Run: headless pygame with SDL's dummy video driver; simulated clock (each Clock.tick advances the game by its frame time, no real sleeping); random seed 0; keys injected as events and as key.get_pressed() state; no mouse input.
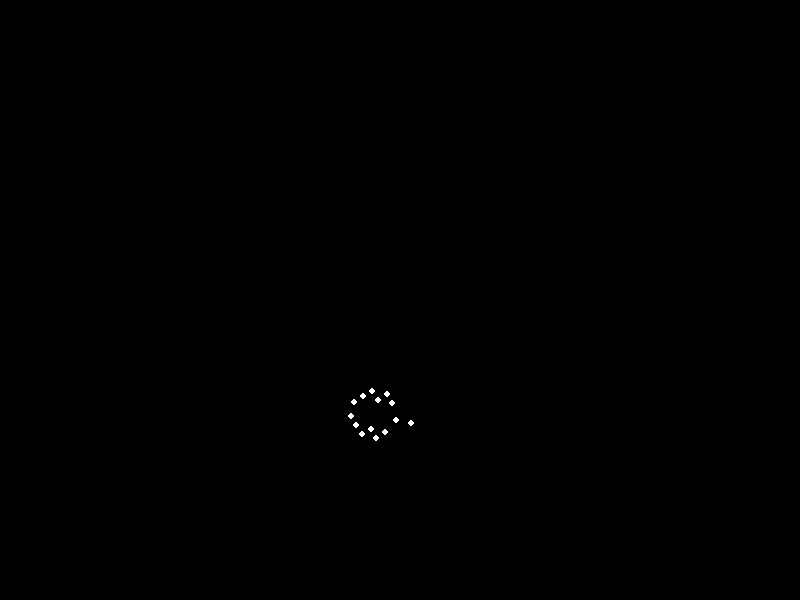
Frame 1 of 4 · flips 1–60 · no input
Frame 2 of 4 · flips 61–180 · tapped SPACE, RETURN · held RIGHT (→), D · screen unchanged from frame 1, image omitted
Frame 3 of 4 · flips 181–300 · held DOWN (↓), S · screen unchanged from frame 2, image omitted
Frame 4 of 4 · flips 301–420 · held LEFT (←), A, UP (↑), W · screen unchanged from frame 3, image omitted

The pygame program that drew these frames:


import pygame
import math

# Pygame setup
SCREEN_WIDTH = 800
SCREEN_HEIGHT = 600
FPS = 30
WHITE = (255, 255, 255)
BLACK = (0, 0, 0)
POINT_RADIUS = 3  # Matches example image style for small white dots

# Animation parameters
ROLL_CYCLE_DURATION_SECONDS = 4  # Time for one full cycle (tuck, roll, unfurl, stand)
TOTAL_FRAMES = FPS * ROLL_CYCLE_DURATION_SECONDS
NUM_ROLLS_PER_CYCLE = 1.5  # How many full body rotations during the roll phase (e.g., 1.5 rotations)
ROLL_HORIZONTAL_DISTANCE = 400  # How far the person moves horizontally across the screen during one cycle

# --- Biomechanical Model (simplified 15 points) ---
# Each point is (x_offset, y_offset) relative to the torso (center of mass).
# Y increases downwards in Pygame.
# These points are roughly based on typical human joint locations, adjusted for
# a "sad, heavy" appearance and tucking for rolling.
#
# Index mapping for clarity (not used directly for list access in the code,
# but helps conceptualize which point is which):
# 0: Head
# 1: Neck
# 2: Right Shoulder, 3: Left Shoulder
# 4: Right Elbow, 5: Left Elbow
# 6: Right Wrist, 7: Left Wrist
# 8: Torso (approx. mid-spine/center of mass)
# 9: Right Hip, 10: Left Hip
# 11: Right Knee, 12: Left Knee
# 13: Right Ankle, 14: Left Ankle

# Base pose: Sad and hunched (standing/kneeling)
# Y values are relative to the torso (index 8) at (0,0).
BASE_POSE_RELATIVE_COORDS = [
    (0, -60),   # 0: Head
    (0, -45),   # 1: Neck
    (20, -30),  # 2: R Shoulder
    (-20, -30), # 3: L Shoulder
    (35, 0),    # 4: R Elbow
    (-35, 0),   # 5: L Elbow
    (40, 20),   # 6: R Wrist
    (-40, 20),  # 7: L Wrist
    (0, 0),     # 8: Torso (reference point)
    (15, 10),   # 9: R Hip
    (-15, 10),  # 10: L Hip
    (25, 40),   # 11: R Knee
    (-25, 40),  # 12: L Knee
    (30, 80),   # 13: R Ankle
    (-30, 80)   # 14: L Ankle
]

# Tucked pose: Curled into a compact ball, ready for rolling
TUCKED_POSE_RELATIVE_COORDS = [
    (0, -10),    # 0: Head
    (0, 0),      # 1: Neck (closer to body center)
    (10, 5),     # 2: R Shoulder
    (-10, 5),    # 3: L Shoulder
    (15, 10),    # 4: R Elbow
    (-15, 10),   # 5: L Elbow
    (15, 20),    # 6: R Wrist (arms drawn in)
    (-15, 20),   # 7: L Wrist
    (0, 0),      # 8: Torso (center of the "ball")
    (10, 15),    # 9: R Hip
    (-10, 15),   # 10: L Hip
    (10, 25),    # 11: R Knee (pulled up)
    (-10, 25),   # 12: L Knee
    (5, 30),     # 13: R Ankle (pulled up)
    (-5, 30)     # 14: L Ankle
]

# Unfurl pose: After rolling, returning to a similar state as base pose for smooth looping.
UNFURL_POSE_RELATIVE_COORDS = BASE_POSE_RELATIVE_COORDS

# Scaling factor to adjust the size of the figure on screen
POINT_DISPLAY_SCALE = 1.5

def lerp(a, b, t):
    """Linear interpolation between a and b by t (0-1)."""
    return a + (b - a) * t

def ease_in_out_quad(t):
    """Quadratic easing function for smoother transitions at start/end."""
    return t * t * (3 - 2 * t)

def get_current_pose_and_translation(frame_num, total_frames,
                                     base_pose, tucked_pose, unfurl_pose,
                                     total_roll_angle, roll_horizontal_dist,
                                     initial_center_x, initial_center_y):
    """
    Calculates the current relative joint positions and global translation
    based on the animation progress.
    """
    current_time_in_cycle = frame_num % total_frames
    
    # Define phase timings as fractions of total_frames
    tuck_phase_duration = total_frames * 0.25
    roll_phase_duration = total_frames * 0.50
    unfurl_phase_duration = total_frames * 0.25

    tuck_start = 0
    tuck_end = tuck_phase_duration
    roll_start = tuck_end
    roll_end = roll_start + roll_phase_duration
    unfurl_start = roll_end
    unfurl_end = unfurl_start + unfurl_phase_duration

    current_relative_pose = []
    
    # Determine the internal pose based on the animation phase
    if tuck_start <= current_time_in_cycle < tuck_end:
        # Phase 1: Tuck (interpolate from base to tucked pose)
        t = ease_in_out_quad((current_time_in_cycle - tuck_start) / tuck_phase_duration)
        for i in range(len(base_pose)):
            x = lerp(base_pose[i][0], tucked_pose[i][0], t)
            y = lerp(base_pose[i][1], tucked_pose[i][1], t)
            current_relative_pose.append((x, y))
        current_roll_angle = 0 # No rotation during tuck
    elif roll_start <= current_time_in_cycle < roll_end:
        # Phase 2: Rolling (maintain tucked pose, apply continuous rotation)
        roll_progress_in_phase = (current_time_in_cycle - roll_start) / roll_phase_duration
        current_roll_angle = ease_in_out_quad(roll_progress_in_phase) * total_roll_angle
        current_roll_angle = -current_roll_angle # Clockwise rotation for forward roll (Y-down)
        
        # The internal pose stays as the tucked pose
        current_relative_pose = list(tucked_pose) # Use list() for a shallow copy of the list of tuples
    else: # unfurl_start <= current_time_in_cycle < unfurl_end
        # Phase 3: Unfurl (interpolate from tucked pose back to unfurl pose)
        t = ease_in_out_quad((current_time_in_cycle - unfurl_start) / unfurl_phase_duration)
        for i in range(len(tucked_pose)):
            x = lerp(tucked_pose[i][0], unfurl_pose[i][0], t)
            y = lerp(tucked_pose[i][1], unfurl_pose[i][1], t)
            current_relative_pose.append((x, y))
        # Ensure no rotation is applied during unfurl or for final pose
        current_roll_angle = 0 
    
    # Apply global rotation to the relative points if in the rolling phase
    if roll_start <= current_time_in_cycle < roll_end:
        rotated_pose = []
        for px, py in current_relative_pose:
            # Rotate around the torso point (which is at (0,0) in relative coordinates)
            rotated_px = px * math.cos(current_roll_angle) - py * math.sin(current_roll_angle)
            rotated_py = px * math.sin(current_roll_angle) + py * math.cos(current_roll_angle)
            rotated_pose.append((rotated_px, rotated_py))
        current_relative_pose = rotated_pose

    # Calculate global horizontal translation for the entire cycle
    horizontal_progress_overall = current_time_in_cycle / total_frames
    center_x = initial_center_x + horizontal_progress_overall * roll_horizontal_dist
    center_y = initial_center_y # Vertical position remains constant for simplicity of rolling

    return current_relative_pose, (center_x, center_y)

def main():
    pygame.init()
    screen = pygame.display.set_mode((SCREEN_WIDTH, SCREEN_HEIGHT))
    pygame.display.set_caption("Biological Motion: Sadman Rolling Stimulus")
    clock = pygame.time.Clock()

    frame_count = 0

    # Initial screen position for the center of the person (torso)
    # Start slightly left of center, and low to suggest rolling on a surface
    initial_figure_center_x = SCREEN_WIDTH / 4
    initial_figure_center_y = SCREEN_HEIGHT * 0.7 

    # Total angle for rotation during the roll phase (e.g., 1.5 rotations = 3PI radians)
    total_rotation_in_radians = 2 * math.pi * NUM_ROLLS_PER_CYCLE

    running = True
    while running:
        for event in pygame.event.get():
            if event.type == pygame.QUIT:
                running = False

        screen.fill(BLACK)

        # Get the current pose (relative point coords) and global center position
        current_pose_relative, current_figure_center = get_current_pose_and_translation(
            frame_count, TOTAL_FRAMES,
            BASE_POSE_RELATIVE_COORDS, TUCKED_POSE_RELATIVE_COORDS, UNFURL_POSE_RELATIVE_COORDS,
            total_rotation_in_radians, ROLL_HORIZONTAL_DISTANCE,
            initial_figure_center_x, initial_figure_center_y
        )

        # Draw each point
        for px_rel, py_rel in current_pose_relative:
            # Scale and translate relative coordinates to screen coordinates
            screen_x = int(current_figure_center[0] + px_rel * POINT_DISPLAY_SCALE)
            screen_y = int(current_figure_center[1] + py_rel * POINT_DISPLAY_SCALE)
            pygame.draw.circle(screen, WHITE, (screen_x, screen_y), POINT_RADIUS)

        pygame.display.flip()

        frame_count += 1
        clock.tick(FPS)

    pygame.quit()

if __name__ == "__main__":
    main()
